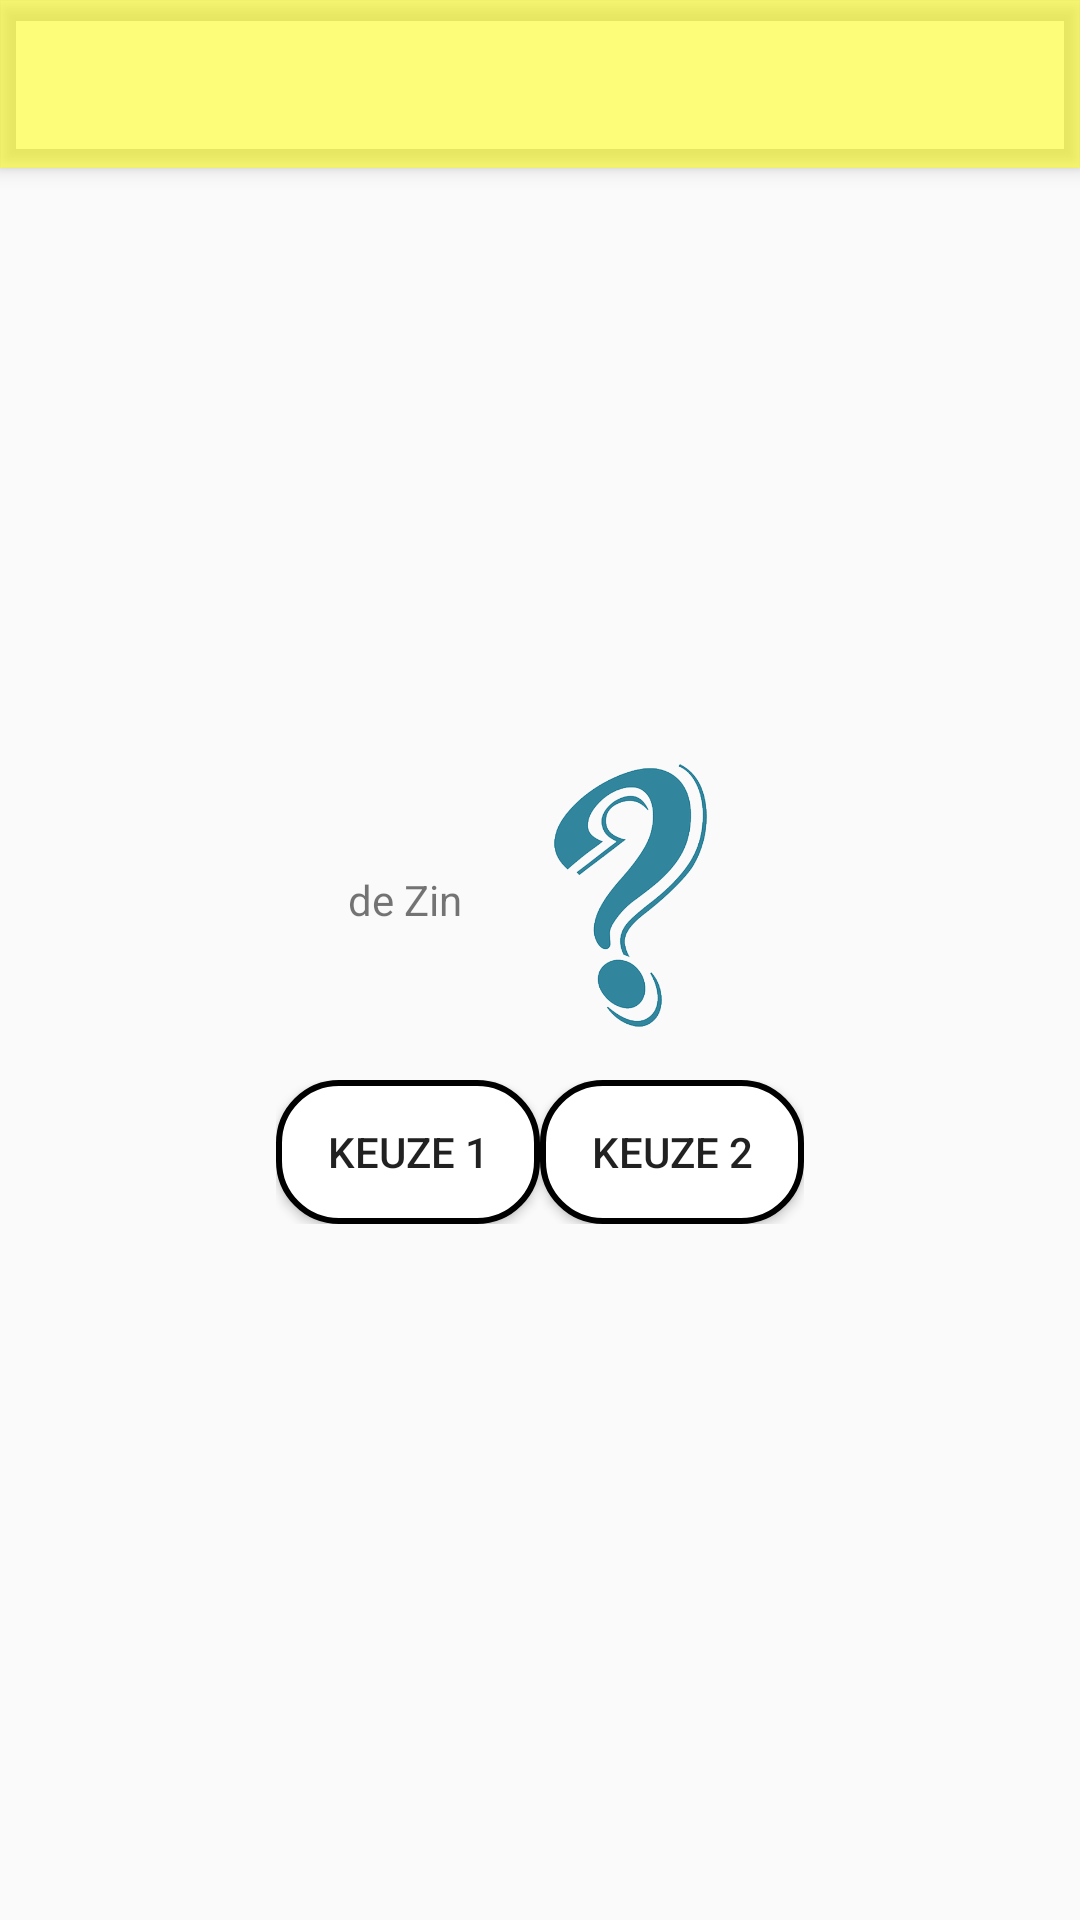

Produce the Android XML layout that renders to this screen, including the resource entries it uses.
<!-- AndroidManifest.xml: application theme AppTheme -->
<!-- res/layout/activity_exercise_four.xml -->
<?xml version="1.0" encoding="utf-8"?>
<android.support.design.widget.CoordinatorLayout xmlns:android="http://schemas.android.com/apk/res/android"
    xmlns:app="http://schemas.android.com/apk/res-auto"
    xmlns:tools="http://schemas.android.com/tools"
    android:layout_width="match_parent"
    android:layout_height="match_parent"
    tools:context="be.thomasmore.fonoapp.ExerciseFour">

    <android.support.design.widget.AppBarLayout
        android:layout_width="match_parent"
        android:layout_height="wrap_content"
        android:theme="@style/AppTheme.AppBarOverlay">

        <android.support.v7.widget.Toolbar
            android:id="@+id/toolbar"
            android:layout_width="match_parent"
            android:layout_height="?attr/actionBarSize"
            android:background="?attr/colorPrimary"
            app:popupTheme="@style/AppTheme.PopupOverlay" />

    </android.support.design.widget.AppBarLayout>

    <include layout="@layout/content_exercise_four" />


</android.support.design.widget.CoordinatorLayout>
<!-- res/layout/content_exercise_four.xml (included above) -->
<?xml version="1.0" encoding="utf-8"?>
<android.support.constraint.ConstraintLayout xmlns:android="http://schemas.android.com/apk/res/android"
    xmlns:app="http://schemas.android.com/apk/res-auto"
    xmlns:tools="http://schemas.android.com/tools"
    android:layout_width="match_parent"
    android:layout_height="match_parent"
    app:layout_behavior="@string/appbar_scrolling_view_behavior"
    tools:context="be.thomasmore.fonoapp.ExerciseFour"
    tools:showIn="@layout/activity_exercise_four">

    <LinearLayout
        android:layout_width="0dp"
        android:layout_height="0dp"
        android:layout_marginBottom="8dp"
        android:layout_marginEnd="8dp"
        android:layout_marginLeft="8dp"
        android:layout_marginRight="8dp"
        android:layout_marginStart="8dp"
        android:layout_marginTop="8dp"
        android:gravity="center"
        android:orientation="vertical"
        app:layout_constraintBottom_toBottomOf="parent"
        app:layout_constraintLeft_toLeftOf="parent"
        app:layout_constraintRight_toRightOf="parent"
        app:layout_constraintTop_toTopOf="parent"
        tools:layout_constraintBottom_creator="1"
        tools:layout_constraintLeft_creator="1"
        tools:layout_constraintRight_creator="1"
        tools:layout_constraintTop_creator="1"
        app:layout_constraintHorizontal_bias="0.0"
        app:layout_constraintVertical_bias="1.0"
        android:id="@+id/exFourlayout">

        <LinearLayout
            android:layout_width="wrap_content"
            android:layout_height="wrap_content"
            android:layout_gravity="center_horizontal">
            <ImageView
                android:id="@+id/soundEx4"
                android:layout_width="30dp"
                android:layout_height="30dp"
                android:src="@drawable/icon"
                android:maxWidth="50sp"
                android:onClick="playSound"/>
            <TextView
                android:id="@+id/textEx4"
                android:layout_width="wrap_content"
                android:layout_height="wrap_content"
                android:text="de Zin"
                android:layout_gravity="center"/>

            <ImageView
                android:id="@+id/imgEx4"
                android:layout_width="120dp"
                android:layout_height="120dp"
                android:src="@drawable/question_mark"
                android:maxWidth="50sp"/>
        </LinearLayout>

        <LinearLayout
            android:layout_width="wrap_content"
            android:layout_height="wrap_content">

            <Button
                android:layout_width="wrap_content"
                android:layout_height="wrap_content"
                android:text="Keuze 1"
                android:tag=""
                android:id="@+id/ex4ButtonLeft"
                android:onClick="antwoord"
                android:background="@drawable/border_black"/>

            <Button
                android:layout_width="wrap_content"
                android:layout_height="wrap_content"
                android:text="Keuze 2"
                android:tag=""
                android:id="@+id/ex4ButtonRight"
                android:onClick="antwoord"
                android:background="@drawable/border_black"/>

        </LinearLayout>
        <Button
            android:layout_width="wrap_content"
            android:layout_height="wrap_content"
            android:text="volgende"
            android:id="@+id/volgendeEx4"
            android:visibility="invisible"/>
    </LinearLayout>
</android.support.constraint.ConstraintLayout>
<!-- resources referenced by this layout -->
<resources>
  <!-- drawable border_black (drawable) -->
  <?xml version="1.0" encoding="UTF-8"?>
  <shape xmlns:android="http://schemas.android.com/apk/res/android"
      android:shape="rectangle" >
      <solid android:color="@color/white" />
      <stroke android:width="2dp" android:color="@color/black"/>
      <corners android:radius="20dp" />
  </shape>
  <!-- drawable question_mark: png bitmap (drawable, 57838 bytes) -->
  <style name="AppTheme.AppBarOverlay" parent="ThemeOverlay.AppCompat" />
  <style name="AppTheme.PopupOverlay" parent="ThemeOverlay.AppCompat.Light" />
  <style name="AppTheme" parent="Theme.AppCompat.Light">
          
          <item name="colorPrimary">@color/colorPrimary</item>
          <item name="colorPrimaryDark">@color/colorPrimaryDark</item>
          <item name="colorAccent">@color/colorAccent</item>
      </style>
  <color name="colorPrimary">#4DFFFF00</color>
  <color name="colorPrimaryDark">#F4CB42</color>
  <color name="colorAccent">#FF4081</color>
  <!-- not gathered from this repository: default colours our renderer supplied (Android Studio template values) -->
  <color name="black">#FF000000</color>
  <color name="white">#FFFFFFFF</color>
</resources>
